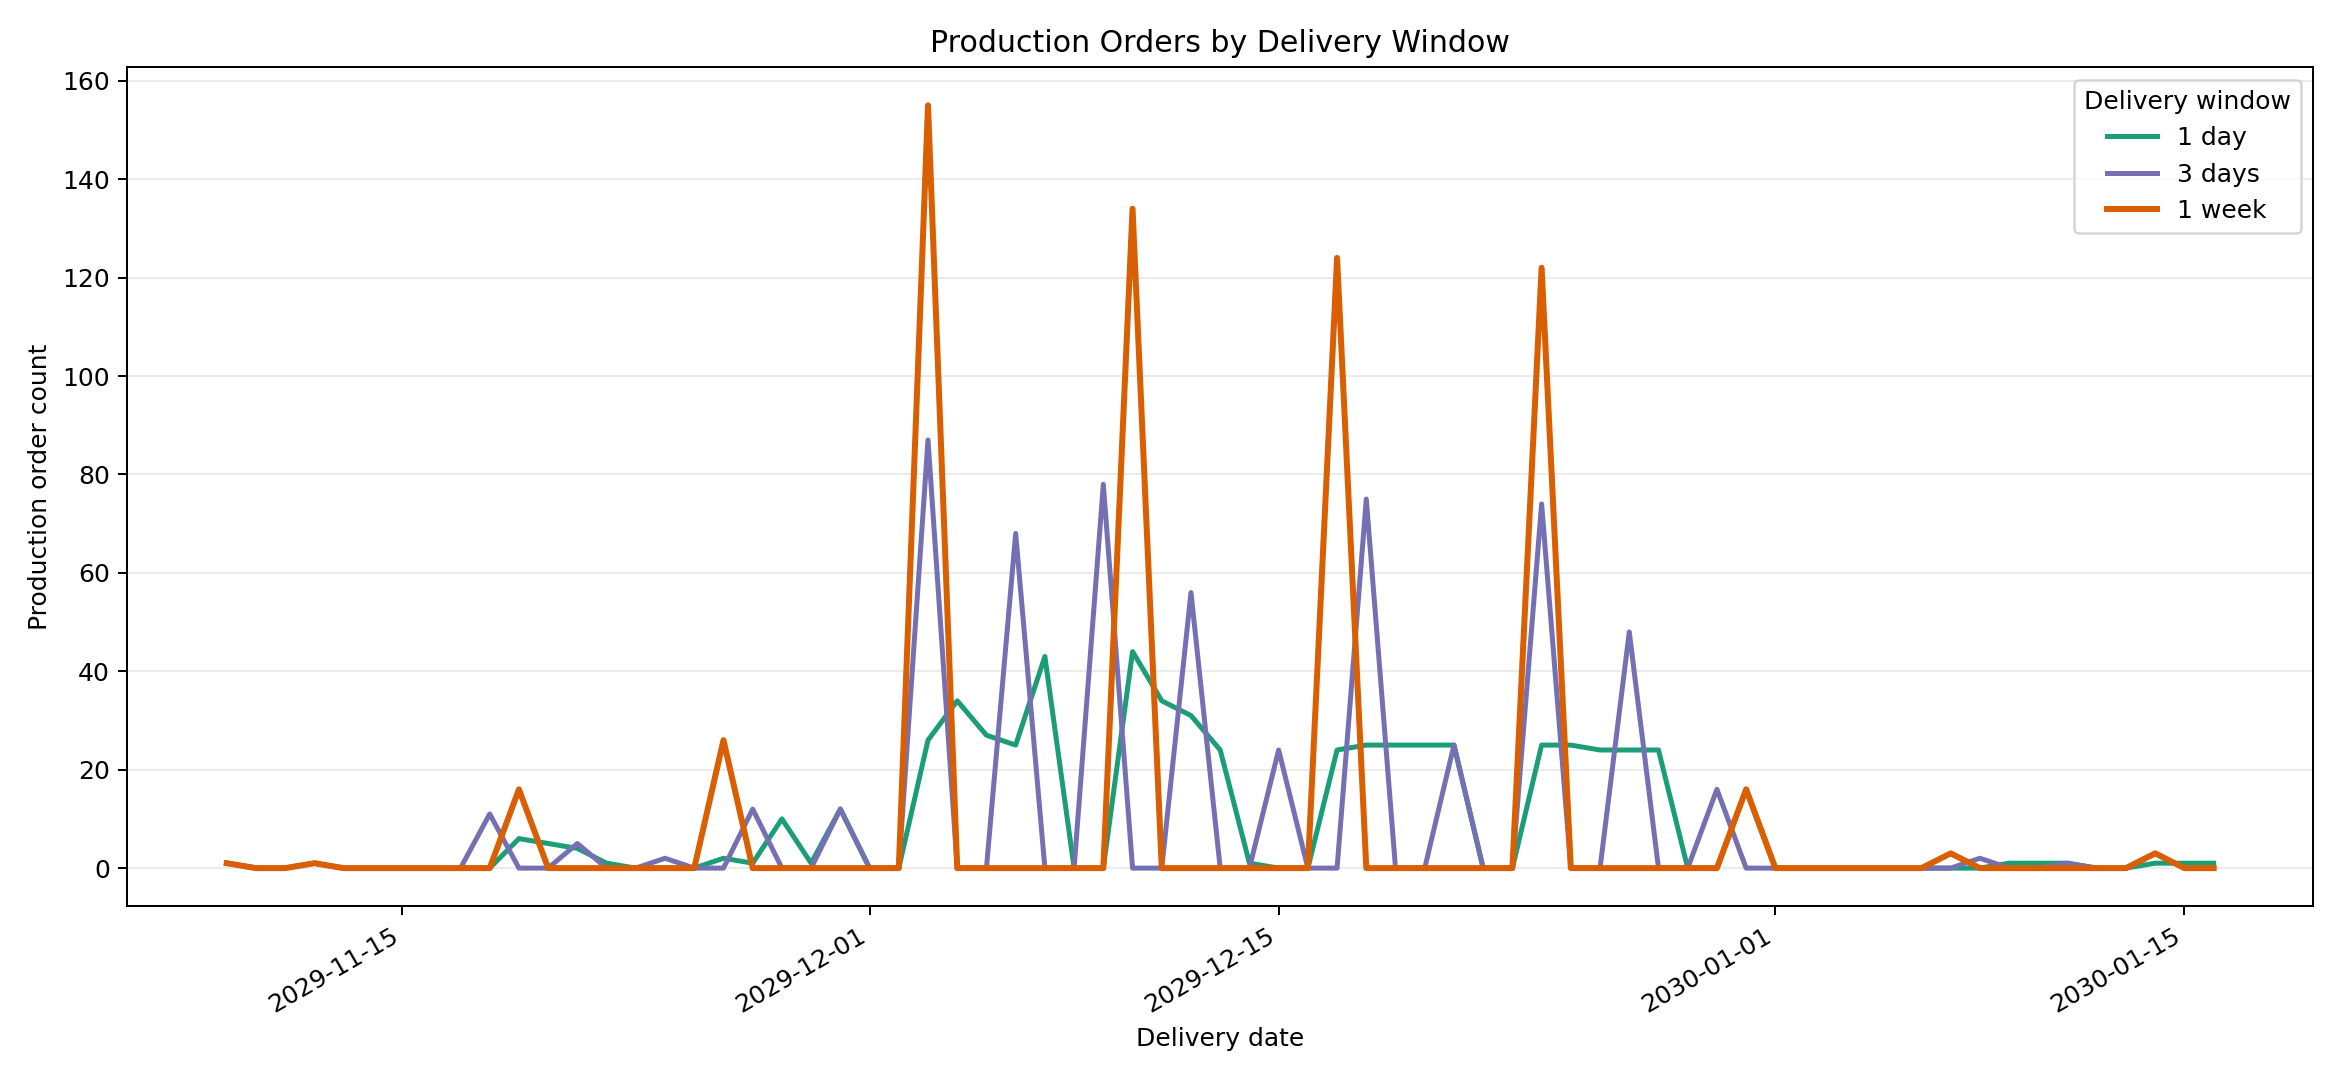

Values plotted in this chart, from the file beside it:
date, production_order_count, window
2029-11-09, 1, 1 day
2029-11-10, 0, 1 day
2029-11-11, 0, 1 day
2029-11-12, 1, 1 day
2029-11-13, 0, 1 day
2029-11-14, 0, 1 day
2029-11-15, 0, 1 day
2029-11-16, 0, 1 day
2029-11-17, 0, 1 day
2029-11-18, 0, 1 day
2029-11-19, 6, 1 day
2029-11-20, 5, 1 day
2029-11-21, 4, 1 day
2029-11-22, 1, 1 day
2029-11-23, 0, 1 day
2029-11-24, 0, 1 day
2029-11-25, 0, 1 day
2029-11-26, 2, 1 day
2029-11-27, 1, 1 day
2029-11-28, 10, 1 day
2029-11-29, 1, 1 day
2029-11-30, 12, 1 day
2029-12-01, 0, 1 day
2029-12-02, 0, 1 day
2029-12-03, 26, 1 day
2029-12-04, 34, 1 day
2029-12-05, 27, 1 day
2029-12-06, 25, 1 day
2029-12-07, 43, 1 day
2029-12-08, 0, 1 day
2029-12-09, 0, 1 day
2029-12-10, 44, 1 day
2029-12-11, 34, 1 day
2029-12-12, 31, 1 day
2029-12-13, 24, 1 day
2029-12-14, 1, 1 day
2029-12-15, 0, 1 day
2029-12-16, 0, 1 day
2029-12-17, 24, 1 day
2029-12-18, 25, 1 day
2029-12-19, 25, 1 day
2029-12-20, 25, 1 day
2029-12-21, 25, 1 day
2029-12-22, 0, 1 day
2029-12-23, 0, 1 day
2029-12-24, 25, 1 day
2029-12-25, 25, 1 day
2029-12-26, 24, 1 day
2029-12-27, 24, 1 day
2029-12-28, 24, 1 day
2029-12-29, 0, 1 day
2029-12-30, 0, 1 day
2029-12-31, 16, 1 day
2030-01-01, 0, 1 day
2030-01-02, 0, 1 day
2030-01-03, 0, 1 day
2030-01-04, 0, 1 day
2030-01-05, 0, 1 day
2030-01-06, 0, 1 day
2030-01-07, 0, 1 day
... 147 more rows
